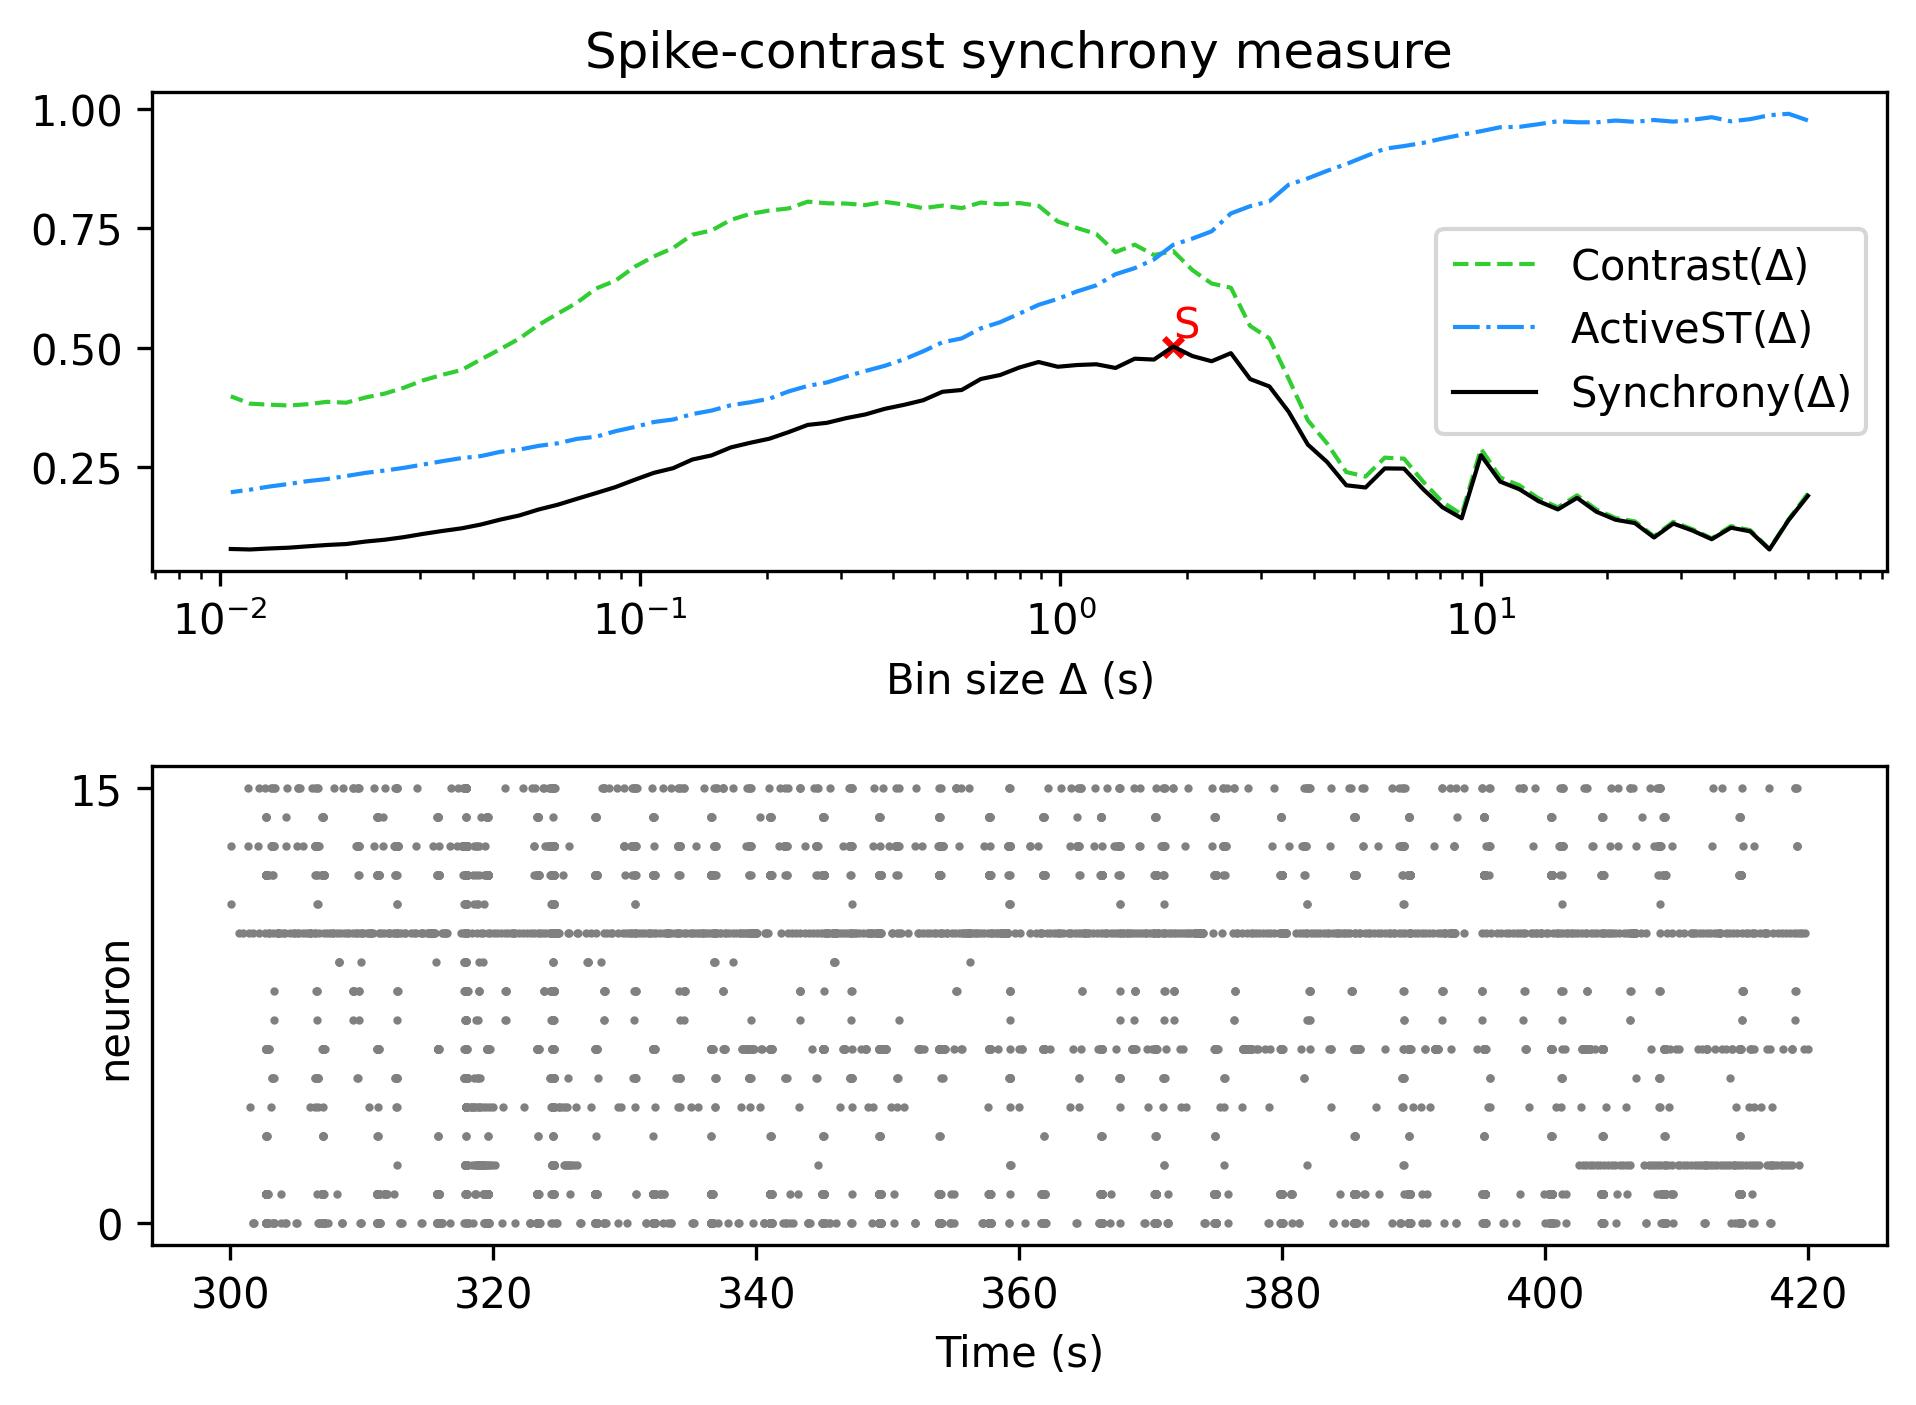

Data behind this chart, as committed beside it:
, Spike-contrast (60.0 s), Spike-contrast (54.0 s), Spike-contrast (48.6 s), Spike-contrast (43.74 s), Spike-contrast (39.366 s), Spike-contrast (35.429 s), Spike-contrast (31.886 s), Spike-contrast (28.698 s), Spike-contrast (25.828 s), Spike-contrast (23.245 s), Spike-contrast (20.921 s), Spike-contrast (18.829 s), Spike-contrast (16.946 s), Spike-contrast (15.251 s), Spike-contrast (13.726 s), Spike-contrast (12.353 s), Spike-contrast (11.118 s), Spike-contrast (10.006 s), Spike-contrast (9.006 s), Spike-contrast (8.105 s), Spike-contrast (7.295 s), Spike-contrast (6.565 s), Spike-contrast (5.909 s)
0, 0.19, 0.1393, 0.07762, 0.1156, 0.1232, 0.09912, 0.1172, 0.1319, 0.1027, 0.1329, 0.1398, 0.1568, 0.1856, 0.1615, 0.1786, 0.2037, 0.2197, 0.275, 0.1428, 0.166, 0.2037, 0.2469, 0.2473
